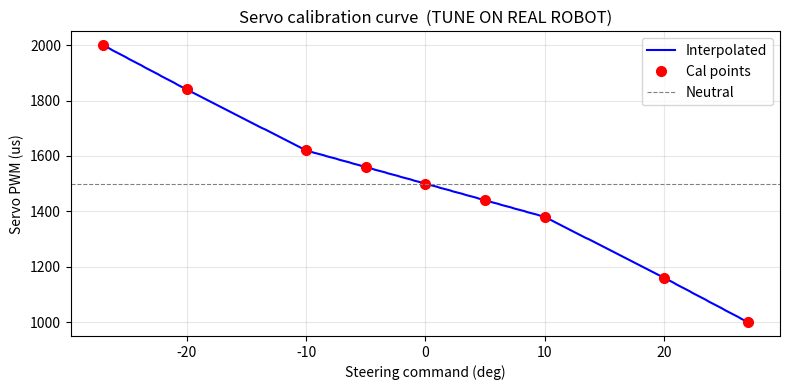

The script that saved this image:
"""
Servo calibration table — control/servo_cal.py
===============================================

Maps commanded steering angle (degrees) to servo PWM pulse width (microseconds).

HOW TO CALIBRATE (do this on the real robot):
    1. Place the car on a flat surface with wheels free.
    2. Run:  python -m control.servo_cal  (prints a check table and optional plot)
    3. For each angle in CALIBRATION_TABLE:
       - Command that angle via the servo driver.
       - Measure the actual wheel angle with a protractor.
       - Adjust the PWM value until commanded == measured.
    4. Re-run the script to verify the fit is smooth.

SIGN CONVENTION  (must match steering_controller.py):
    Positive steer_deg = car turns LEFT  (CCW viewed from above)
    Negative steer_deg = car turns RIGHT (CW  viewed from above)
    Verify on real robot: positive command → left turn.

TYPICAL SERVO RANGE:
    Most hobby servos: 1000 µs (one extreme) to 2000 µs (other extreme), neutral 1500 µs.
    The direction (which extreme = left vs right) depends on how the servo is mounted.
    TUNE ON REAL ROBOT.
"""

import math
import numpy as np

# ─────────────────────────────────────────────────────────────────────────────
# Calibration data
# Format: (commanded_deg, pwm_us)
# Negative deg = right turn, positive deg = left turn.
# All PWM values below are PLACEHOLDERS — TUNE ON REAL ROBOT.
# ─────────────────────────────────────────────────────────────────────────────
CALIBRATION_TABLE: list[tuple[float, int]] = [
    (-27.0, 2000),   # hard right  # TUNE ON REAL ROBOT
    (-20.0, 1840),   #             # TUNE ON REAL ROBOT
    (-10.0, 1620),   #             # TUNE ON REAL ROBOT
    ( -5.0, 1560),   #             # TUNE ON REAL ROBOT
    (  0.0, 1500),   # centre      # TUNE ON REAL ROBOT
    (  5.0, 1440),   #             # TUNE ON REAL ROBOT
    ( 10.0, 1380),   #             # TUNE ON REAL ROBOT
    ( 20.0, 1160),   #             # TUNE ON REAL ROBOT
    ( 27.0, 1000),   # hard left   # TUNE ON REAL ROBOT
]

# Build sorted numpy arrays for interpolation
_angles = np.array([r[0] for r in CALIBRATION_TABLE], dtype=float)
_pwms   = np.array([r[1] for r in CALIBRATION_TABLE], dtype=float)

# Derived constants (read-only after import)
STEER_MIN_DEG  = float(_angles[0])    # = -27.0
STEER_MAX_DEG  = float(_angles[-1])   # = +27.0
PWM_MIN_US     = int(_pwms.min())     # = 1000
PWM_MAX_US     = int(_pwms.max())     # = 2000
PWM_NEUTRAL_US = int(round(float(np.interp(0.0, _angles, _pwms))))  # = 1500


def steer_deg_to_pwm(steer_deg: float) -> int:
    """
    Convert a commanded steering angle to a servo PWM value.

    Clamps to the calibration range and linearly interpolates between
    the nearest two table entries.

    Args:
        steer_deg: desired steering angle in degrees.
                   Positive = left, negative = right.

    Returns:
        PWM pulse width in microseconds (integer).
    """
    clamped = float(np.clip(steer_deg, STEER_MIN_DEG, STEER_MAX_DEG))
    return int(round(float(np.interp(clamped, _angles, _pwms))))


def pwm_to_steer_deg(pwm_us: int) -> float:
    """
    Inverse lookup: PWM value → steering angle in degrees.
    Useful for sanity-checking what angle a given PWM actually commands.

    Args:
        pwm_us: servo PWM pulse width in microseconds.

    Returns:
        Equivalent steering angle in degrees.
    """
    # _pwms is monotone decreasing (right→left = high→low PWM).
    # np.interp needs xp increasing, so flip both arrays.
    clamped = float(np.clip(pwm_us, PWM_MIN_US, PWM_MAX_US))
    return float(np.interp(clamped, _pwms[::-1], _angles[::-1]))


# =============================================================================
# Self-test  —  run from project root:  python -m control.servo_cal
# =============================================================================
if __name__ == "__main__":
    print("Servo calibration check")
    print(f"  Neutral PWM : {PWM_NEUTRAL_US} us")
    print(f"  Range       : [{STEER_MIN_DEG}, {STEER_MAX_DEG}] deg  "
          f"-> [{PWM_MIN_US}, {PWM_MAX_US}] us")
    print()
    print(f"  {'Angle (deg)':>12}  {'PWM (us)':>10}  {'Round-trip (deg)':>18}")
    for deg in range(-27, 28, 3):
        pwm = steer_deg_to_pwm(float(deg))
        rt  = pwm_to_steer_deg(pwm)
        print(f"  {deg:>12.1f}  {pwm:>10d}  {rt:>18.2f}")

    # Optional: plot calibration curve if matplotlib is available
    try:
        import matplotlib.pyplot as plt
        degs = np.linspace(STEER_MIN_DEG, STEER_MAX_DEG, 200)
        pwms = [steer_deg_to_pwm(d) for d in degs]
        plt.figure(figsize=(8, 4))
        plt.plot(degs, pwms, 'b-', lw=1.5, label='Interpolated')
        plt.plot(_angles, _pwms, 'ro', ms=7, label='Cal points')
        plt.axhline(PWM_NEUTRAL_US, color='gray', ls='--', lw=0.8, label='Neutral')
        plt.xlabel('Steering command (deg)')
        plt.ylabel('Servo PWM (us)')
        plt.title('Servo calibration curve  (TUNE ON REAL ROBOT)')
        plt.legend()
        plt.grid(True, alpha=0.3)
        plt.tight_layout()
        plt.savefig('servo_cal.png', dpi=120)
        print("\nSaved -> servo_cal.png")
    except ImportError:
        pass
